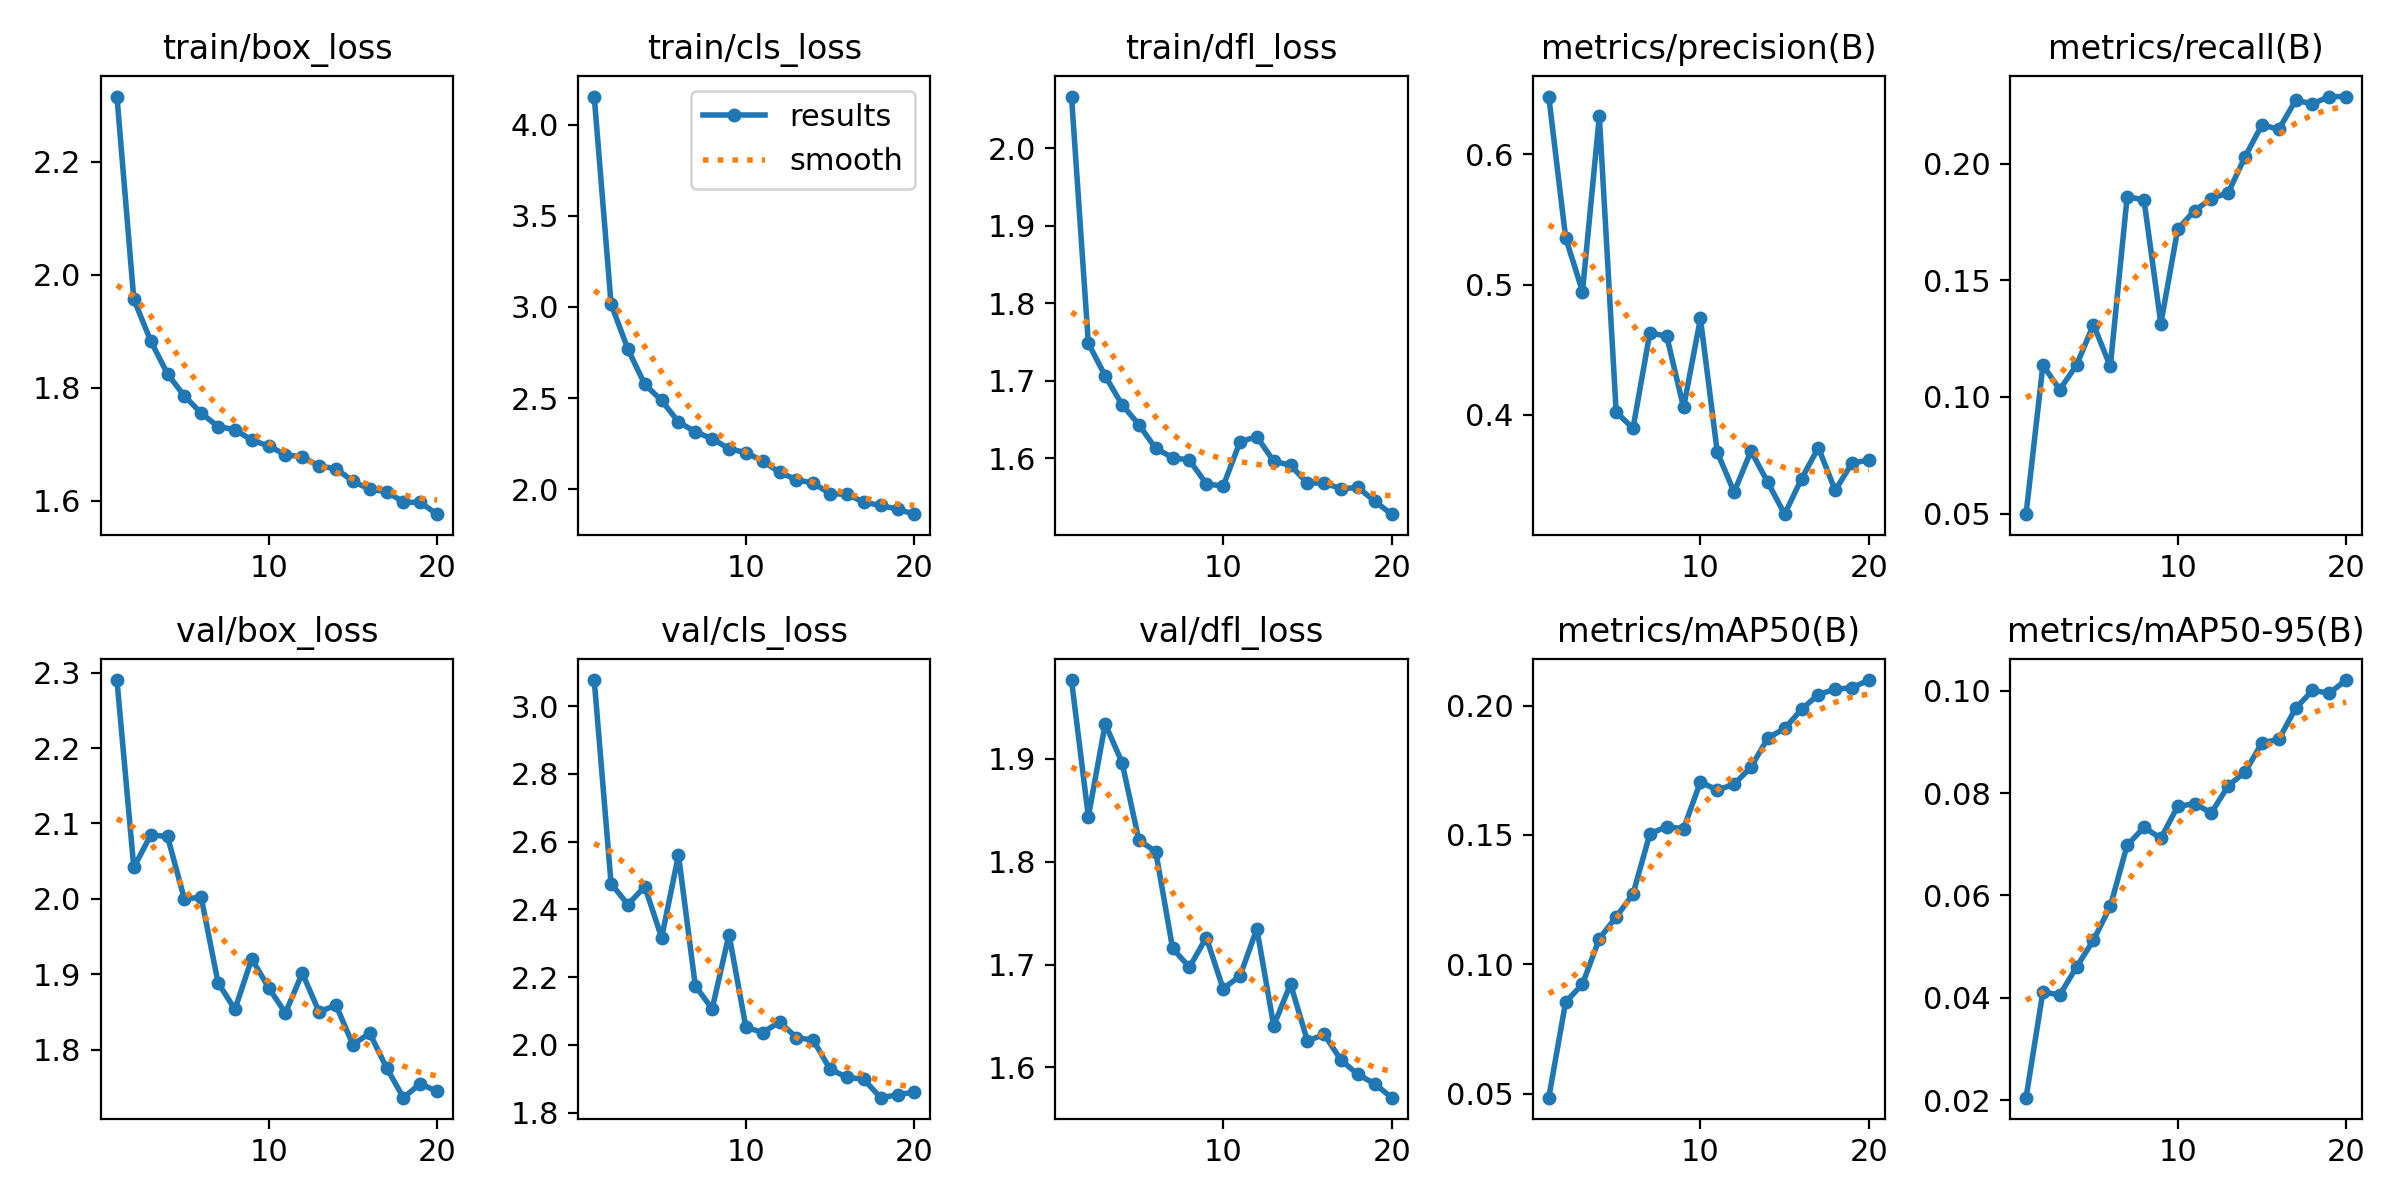

Data behind this chart, as committed beside it:
epoch, time, train/box_loss, train/cls_loss, train/dfl_loss, metrics/precision(B), metrics/recall(B), metrics/mAP50(B), metrics/mAP50-95(B), val/box_loss, val/cls_loss, val/dfl_loss, lr/pg0, lr/pg1, lr/pg2
1, 32.54, 2.316, 4.154, 2.066, 0.6442, 0.04973, 0.04849, 0.02049, 2.29, 3.077, 1.977, 0.0001845, 0.0001845, 0.0001845
2, 63.88, 1.957, 3.016, 1.748, 0.536, 0.1136, 0.08544, 0.04116, 2.042, 2.476, 1.844, 0.0003515, 0.0003515, 0.0003515
3, 94.36, 1.883, 2.768, 1.706, 0.4946, 0.1032, 0.09234, 0.04055, 2.084, 2.414, 1.934, 0.0005002, 0.0005002, 0.0005002
4, 124.7, 1.825, 2.575, 1.669, 0.6292, 0.1137, 0.1099, 0.04604, 2.083, 2.467, 1.897, 0.0004734, 0.0004734, 0.0004734
5, 155.1, 1.786, 2.487, 1.644, 0.4021, 0.131, 0.1183, 0.05126, 2, 2.317, 1.821, 0.0004459, 0.0004459, 0.0004459
6, 185.2, 1.755, 2.369, 1.613, 0.3897, 0.1131, 0.1272, 0.05787, 2.002, 2.56, 1.81, 0.0004184, 0.0004184, 0.0004184
7, 216.1, 1.731, 2.315, 1.601, 0.463, 0.1859, 0.1505, 0.06982, 1.889, 2.174, 1.716, 0.0003909, 0.0003909, 0.0003909
8, 246.5, 1.726, 2.277, 1.598, 0.4603, 0.1845, 0.1532, 0.07328, 1.854, 2.107, 1.698, 0.0003633, 0.0003633, 0.0003633
9, 276.8, 1.707, 2.223, 1.567, 0.4057, 0.1314, 0.1524, 0.07118, 1.921, 2.326, 1.726, 0.0003358, 0.0003358, 0.0003358
10, 307, 1.697, 2.201, 1.564, 0.4739, 0.1719, 0.1705, 0.0774, 1.882, 2.052, 1.677, 0.0003083, 0.0003083, 0.0003083
11, 337.9, 1.681, 2.155, 1.621, 0.3714, 0.1799, 0.1673, 0.07792, 1.849, 2.037, 1.689, 0.0002808, 0.0002808, 0.0002808
12, 367.6, 1.678, 2.093, 1.628, 0.3407, 0.185, 0.1696, 0.07613, 1.902, 2.067, 1.735, 0.0002533, 0.0002533, 0.0002533
13, 397.4, 1.661, 2.053, 1.596, 0.3722, 0.1876, 0.1762, 0.08145, 1.85, 2.022, 1.641, 0.0002257, 0.0002257, 0.0002257
14, 427.1, 1.657, 2.034, 1.591, 0.3482, 0.203, 0.1874, 0.08411, 1.859, 2.014, 1.681, 0.0001982, 0.0001982, 0.0001982
15, 457, 1.635, 1.976, 1.568, 0.3238, 0.2167, 0.1911, 0.08983, 1.807, 1.928, 1.626, 0.0001707, 0.0001707, 0.0001707
16, 486.7, 1.62, 1.973, 1.569, 0.351, 0.2147, 0.1985, 0.09049, 1.822, 1.905, 1.632, 0.0001432, 0.0001432, 0.0001432
17, 516.2, 1.616, 1.929, 1.561, 0.3747, 0.2271, 0.2042, 0.09656, 1.776, 1.898, 1.607, 0.0001156, 0.0001156, 0.0001156
18, 545.9, 1.598, 1.911, 1.563, 0.3421, 0.2257, 0.2063, 0.1001, 1.736, 1.844, 1.593, 8.8126e-05, 8.8126e-05, 8.8126e-05
19, 576.1, 1.597, 1.891, 1.545, 0.3631, 0.2288, 0.2069, 0.09953, 1.755, 1.853, 1.584, 6.0604e-05, 6.0604e-05, 6.0604e-05
20, 605.8, 1.576, 1.864, 1.528, 0.3652, 0.2288, 0.2098, 0.1021, 1.745, 1.861, 1.571, 3.3082e-05, 3.3082e-05, 3.3082e-05
